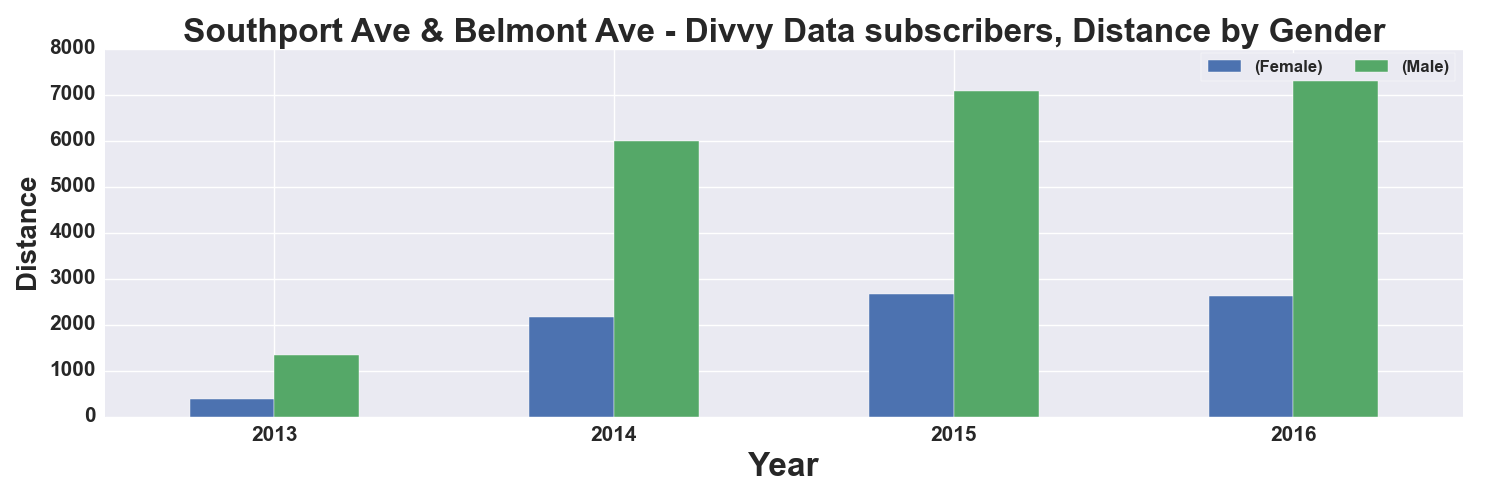

Data behind this chart, as committed beside it:
, START TIME YEAR, DISTANCE_Miles, DISTANCE_Miles
GENDER, , Female, Male
0, 2013, 374.0, 1343
1, 2014, 2155, 5985
2, 2015, 2661, 7087
3, 2016, 2617, 7459
